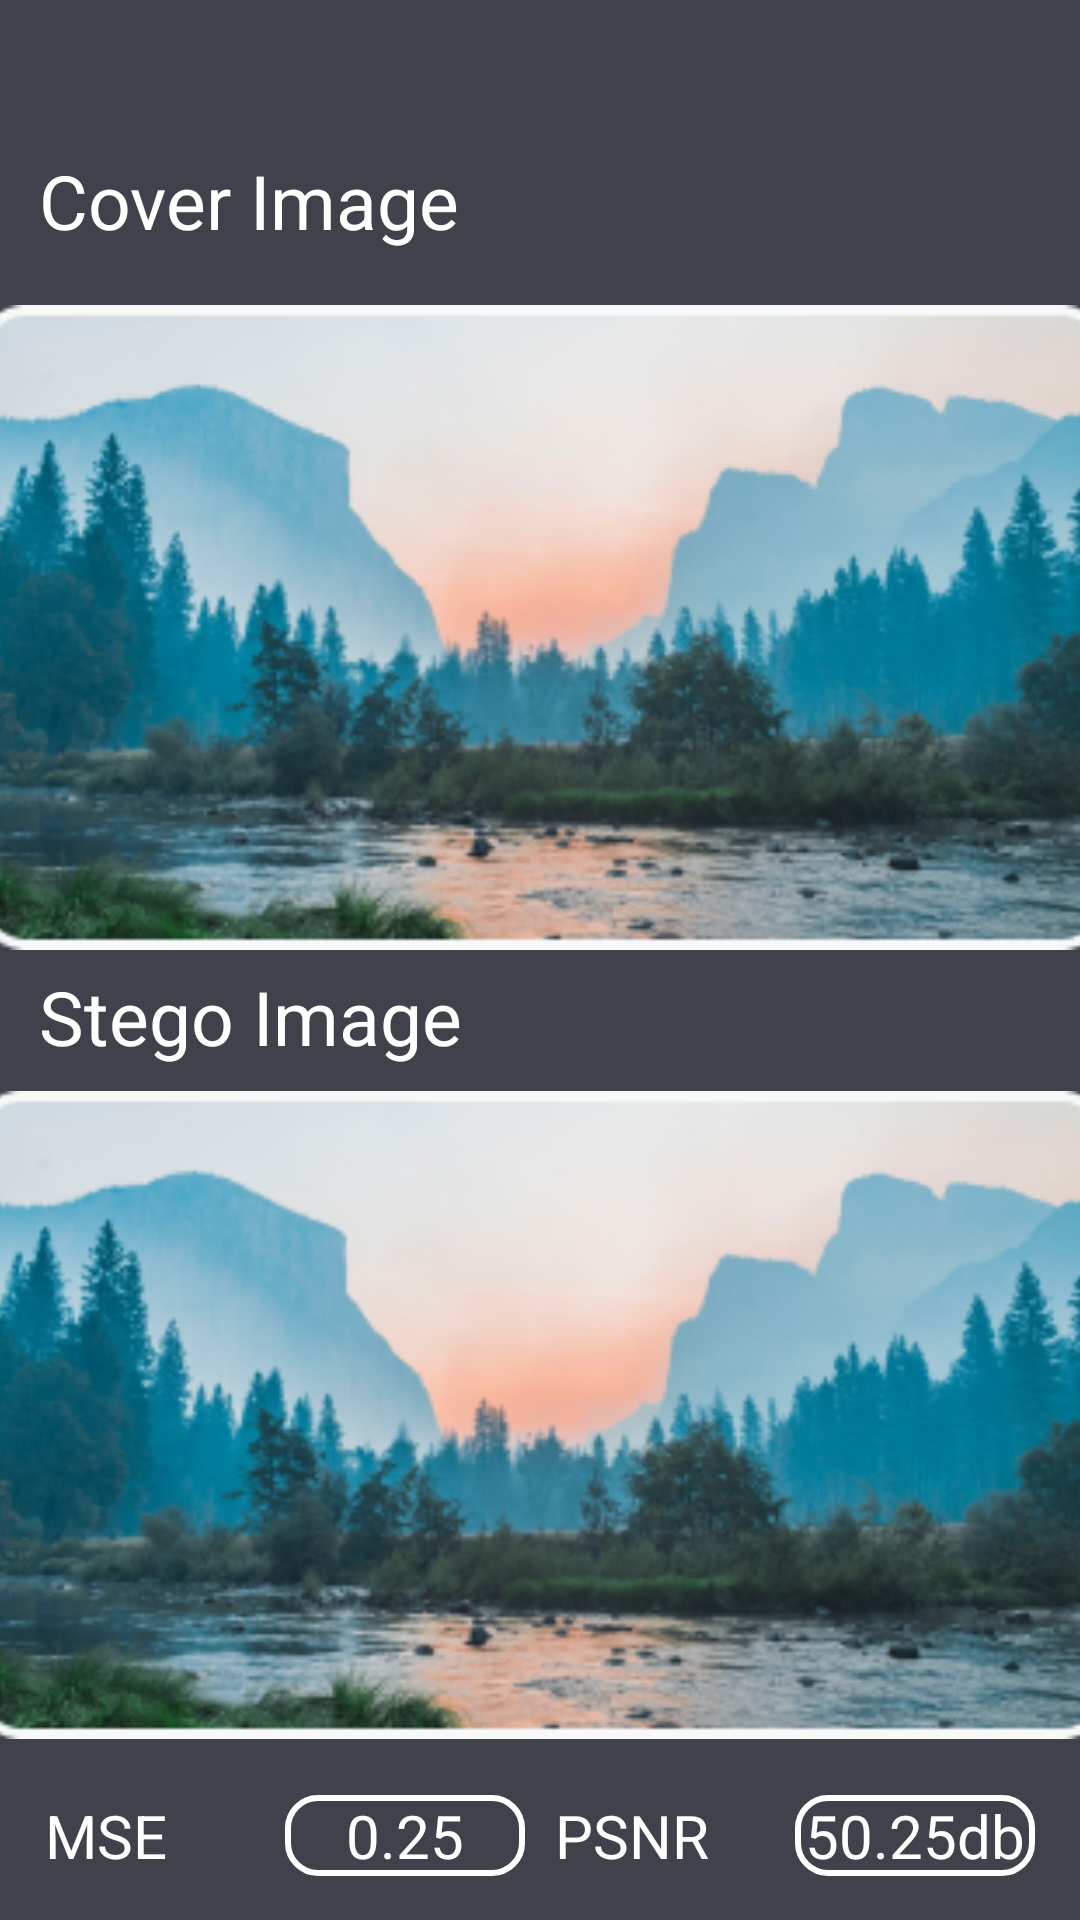

Reconstruct the res/layout file that produces this screen, plus the resources it refers to.
<!-- AndroidManifest.xml: application theme AppTheme -->
<!-- res/layout/activity_deference.xml -->
<?xml version="1.0" encoding="utf-8"?>
<androidx.core.widget.NestedScrollView xmlns:android="http://schemas.android.com/apk/res/android"
    xmlns:app="http://schemas.android.com/apk/res-auto"
    xmlns:tools="http://schemas.android.com/tools"
    android:layout_width="match_parent"
    android:layout_height="match_parent"
    android:background="@color/colorbody"
    tools:context=".Deference">

    <androidx.constraintlayout.widget.ConstraintLayout
        android:layout_width="match_parent"
        android:layout_marginTop="50dp"
        android:layout_height="wrap_content">
        <TextView
            android:id="@+id/textView13"
            android:layout_width="wrap_content"
            android:layout_height="wrap_content"
            android:layout_marginBottom="644dp"
            android:text="@string/Cover_Image"
            android:textColor="@color/whitecolor"
            android:textSize="25sp"
            app:layout_constraintBottom_toBottomOf="parent"
            app:layout_constraintEnd_toEndOf="parent"
            app:layout_constraintHorizontal_bias="0.059"
            app:layout_constraintStart_toStartOf="parent">

        </TextView>

        <ImageView
            android:id="@+id/imageView10"
            android:layout_width="379dp"
            android:layout_height="221dp"
            android:layout_marginBottom="408dp"
            android:src="@drawable/inc_img"
            app:layout_constraintBottom_toBottomOf="parent"
            app:layout_constraintEnd_toEndOf="parent"
            app:layout_constraintHorizontal_bias="0.468"
            app:layout_constraintStart_toStartOf="parent">

        </ImageView>

        <TextView
            android:layout_width="wrap_content"
            android:layout_height="wrap_content"
            android:layout_marginBottom="372dp"
            android:text="@string/Stego_Image"
            android:textColor="@color/whitecolor"
            android:textSize="25sp"
            app:layout_constraintBottom_toBottomOf="parent"
            app:layout_constraintEnd_toEndOf="parent"
            app:layout_constraintHorizontal_bias="0.059"
            app:layout_constraintStart_toStartOf="parent">

        </TextView>

        <ImageView
            android:id="@+id/imageView9"
            android:layout_width="417dp"
            android:layout_height="216dp"
            android:layout_marginBottom="148dp"
            android:src="@drawable/inc_img"
            app:layout_constraintBottom_toBottomOf="parent"
            app:layout_constraintEnd_toEndOf="parent"
            app:layout_constraintStart_toStartOf="parent">

        </ImageView>

        <LinearLayout
            android:id="@+id/linearLayout3"
            android:layout_width="match_parent"
            android:layout_height="70dp"
            android:layout_margin="15dp"
            android:gravity="center"
            android:orientation="horizontal"
            android:weightSum="2"
            app:layout_constraintBottom_toBottomOf="parent"
            app:layout_constraintTop_toBottomOf="@+id/imageView9"
            app:layout_constraintVertical_bias="0.075"
            tools:layout_editor_absoluteX="16dp">

            <LinearLayout
                android:layout_weight="1"
                android:layout_width="0dp"
                android:orientation="horizontal"
                android:weightSum="2"
                android:layout_height="match_parent">

                <TextView
                    android:text="@string/MSE"
                    android:textSize="20sp"
                    android:textColor="@color/whitecolor"
                    android:layout_width="0dp"
                    android:layout_weight="1"
                    android:layout_height="wrap_content">

                </TextView>

                <TextView
                    android:text="0.25"
                    android:textSize="20sp"
                    android:background="@drawable/deference_shape_round"
                    android:textColor="@color/whitecolor"
                    android:textAlignment="center"
                    android:layout_width="0dp"
                    android:layout_weight="1"
                    android:layout_height="wrap_content">

                </TextView>




            </LinearLayout>

            <LinearLayout
                android:layout_weight="1"
                android:layout_width="0dp"
                android:layout_marginLeft="10dp"
                android:layout_height="match_parent">

                <TextView
                    android:text="@string/PSNR"
                    android:textSize="20sp"
                    android:textColor="@color/whitecolor"
                    android:layout_width="0dp"
                    android:layout_weight="1"
                    android:layout_height="wrap_content">

                </TextView>

                <TextView
                    android:text="50.25db"
                    android:textSize="20sp"
                    android:background="@drawable/deference_shape_round"
                    android:textColor="@color/whitecolor"
                    android:textAlignment="center"
                    android:layout_width="0dp"
                    android:layout_weight="1"
                    android:layout_height="wrap_content">

                </TextView>

            </LinearLayout>



        </LinearLayout>


        <ImageView
            android:layout_width="60dp"
            android:layout_height="60dp"
            android:src="@drawable/home"
            app:layout_constraintBottom_toBottomOf="parent"
            app:layout_constraintEnd_toEndOf="parent"
            app:layout_constraintHorizontal_bias="0.498"
            app:layout_constraintStart_toStartOf="parent">

        </ImageView>
    </androidx.constraintlayout.widget.ConstraintLayout>



</androidx.core.widget.NestedScrollView>
<!-- resources referenced by this layout -->
<resources>
  <color name="colorbody">#3F424B</color>
  <color name="whitecolor">#FFFFFF</color>
  <!-- drawable deference_shape_round (drawable) -->
  <?xml version="1.0" encoding="utf-8"?>
  <shape xmlns:android="http://schemas.android.com/apk/res/android">
  
      <stroke android:color="@color/whitecolor" android:width="2dp">
  
      </stroke>
      <corners android:radius="10dp"></corners>
  </shape>
  <!-- drawable home: png bitmap (drawable, 2002 bytes) -->
  <!-- drawable inc_img: png bitmap (drawable, 103034 bytes) -->
  <string name="Cover_Image">Cover Image</string>
  <string name="MSE">MSE</string>
  <string name="PSNR">PSNR</string>
  <string name="Stego_Image">Stego Image</string>
  <style name="AppTheme" parent="Theme.AppCompat.Light.NoActionBar">
          
          <item name="colorPrimary">@color/colorPrimary</item>
          <item name="colorPrimaryDark">@color/colorPrimaryDark</item>
          <item name="colorAccent">@color/colorAccent</item>
          <item name="android:windowLightStatusBar" tools:targetApi="m">true</item>
      </style>
  <color name="colorPrimary">#3F424B</color>
  <color name="colorPrimaryDark">#3F424B</color>
  <color name="colorAccent">#03DAC5</color>
</resources>
